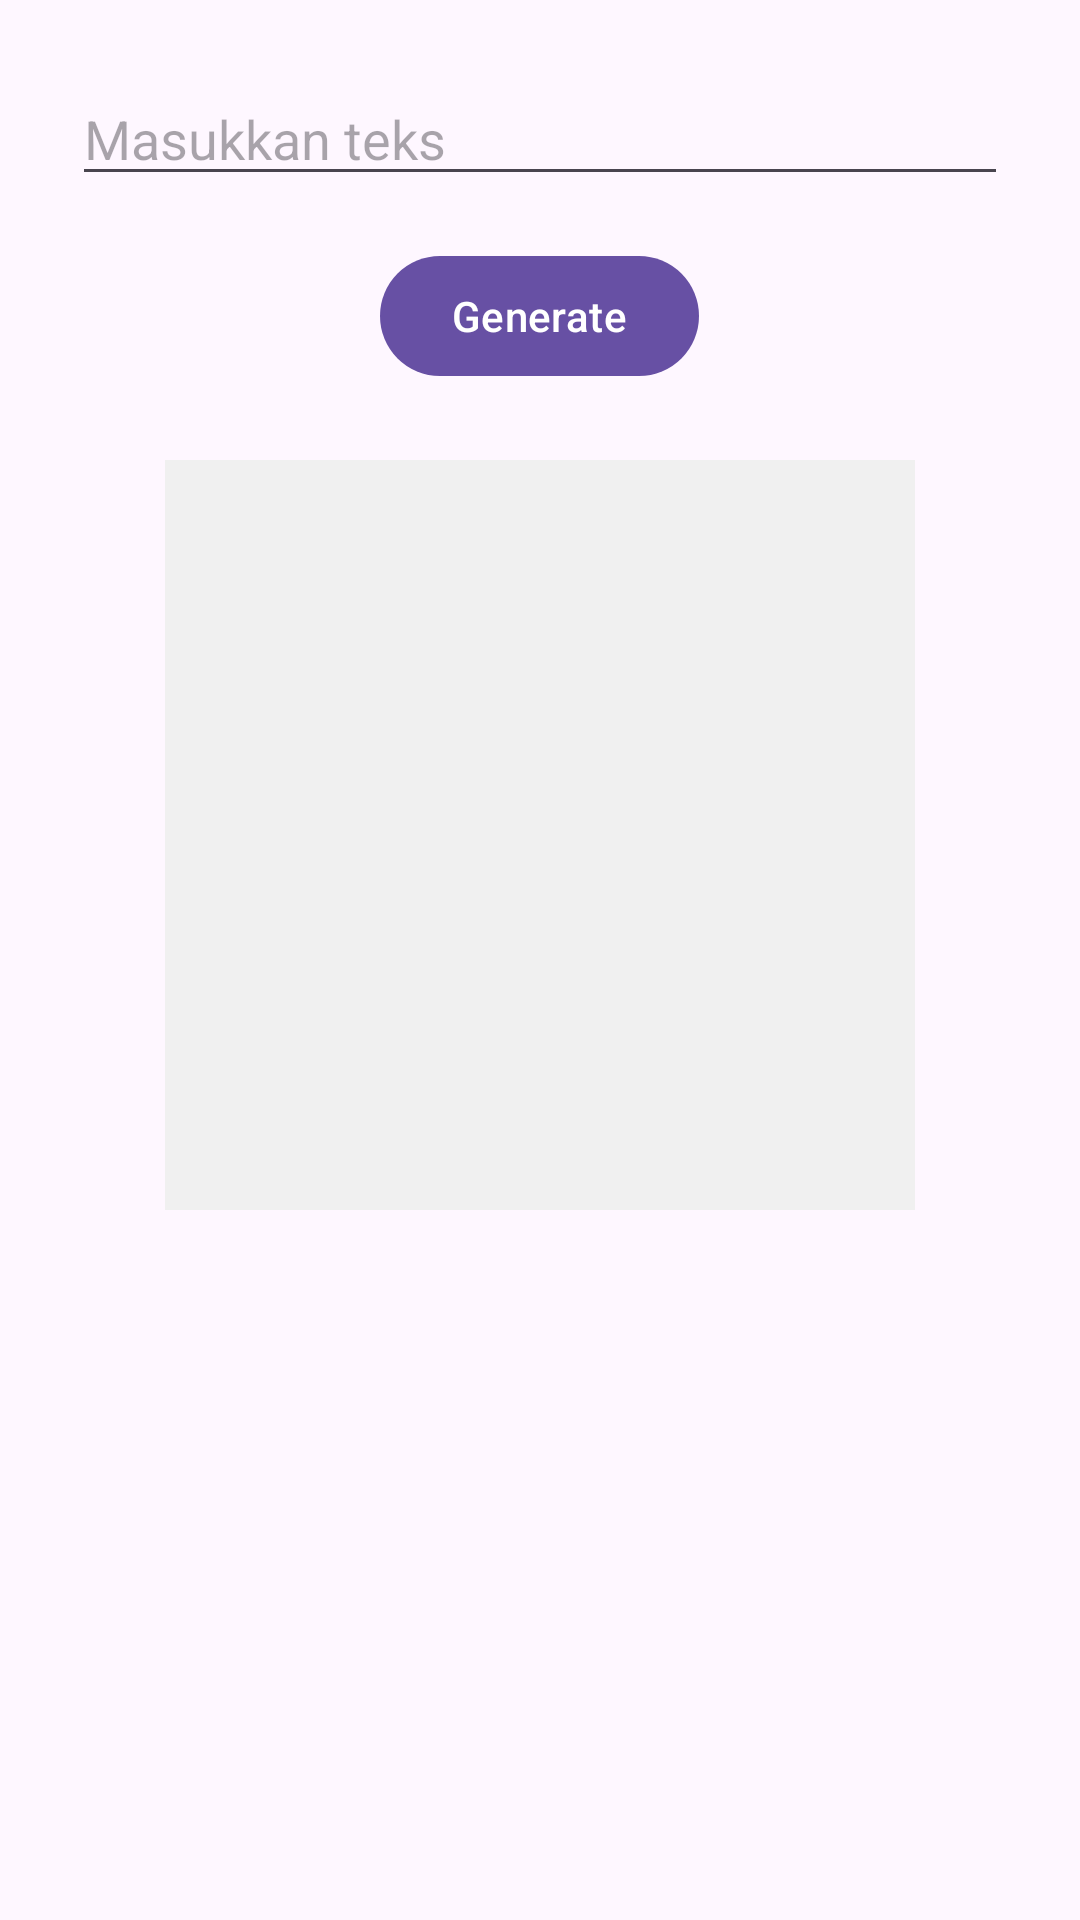

The Android layout XML behind this screen, and the referenced resources:
<!-- AndroidManifest.xml: application theme Theme.NabeeyAps -->
<!-- res/layout/fragment_tab_qrcode.xml -->
<?xml version="1.0" encoding="utf-8"?>
<LinearLayout
    xmlns:android="http://schemas.android.com/apk/res/android"
    android:layout_width="match_parent"
    android:layout_height="match_parent"
    android:orientation="vertical"
    android:padding="24dp"
    android:gravity="center_horizontal">

    <com.google.android.material.textfield.TextInputEditText
        android:id="@+id/edtQrInput"
        android:layout_width="match_parent"
        android:layout_height="wrap_content"
        android:hint="Masukkan teks"
        android:inputType="text" />

    <com.google.android.material.button.MaterialButton
        android:id="@+id/btnGenerate"
        android:layout_width="wrap_content"
        android:layout_height="wrap_content"
        android:layout_marginTop="16dp"
        android:text="Generate" />

    <ImageView
        android:id="@+id/ivQrCode"
        android:layout_width="250dp"
        android:layout_height="250dp"
        android:layout_marginTop="24dp"
        android:background="#f0f0f0"
        android:scaleType="center" />

</LinearLayout>
<!-- resources referenced by this layout -->
<resources>
  <style name="Theme.NabeeyAps" parent="Base.Theme.NabeeyAps" />
  <style name="Base.Theme.NabeeyAps" parent="Theme.Material3.DayNight.NoActionBar">
          
          
      </style>
</resources>
